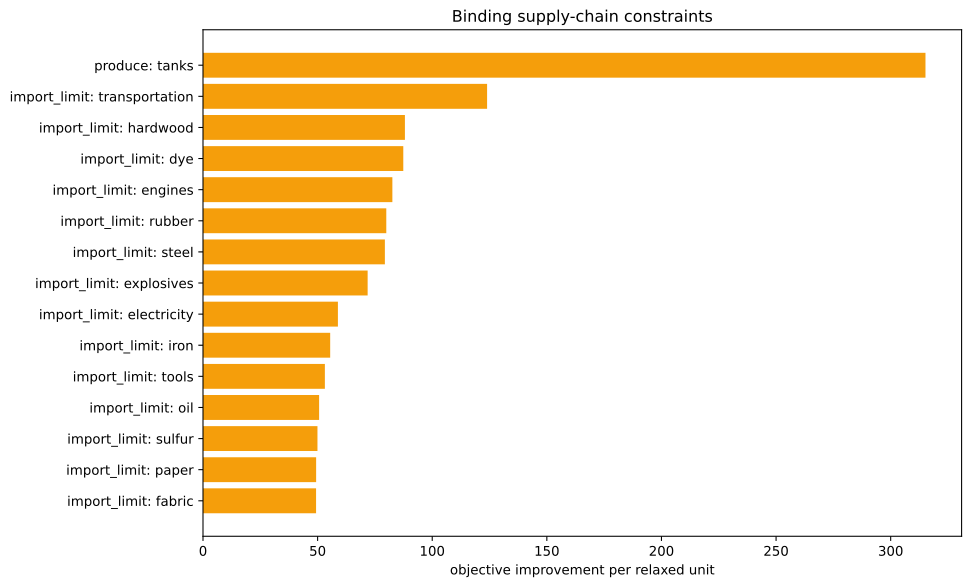

Data behind this chart, as committed beside it:
kind, family, label, realized_value, bound, slack, residual, binding, solver_marginal, improvement_per_unit
inequality, import_limit, ammunition, 0.0, 0.0, 0.0, 0.0, True, -0.0, 0.0
inequality, import_limit, small_arms, 0.0, 0.0, 0.0, 0.0, True, -0.0, 0.0
inequality, import_limit, artillery, 0.0, 0.0, 0.0, 0.0, True, -0.0, 0.0
inequality, import_limit, tanks, -1250, 0.0, 1250, 0.0, False, -0.0, 0.0
inequality, import_limit, aeroplanes, -1250, 0.0, 1250, 0.0, False, -0.0, 0.0
inequality, import_limit, manowars, 0.0, 0.0, 0.0, 0.0, True, -0.0, 0.0
inequality, import_limit, ironclads, 0.0, 0.0, 0.0, 0.0, True, -0.0, 0.0
inequality, import_limit, grain, 0.0, 0.0, 0.0, 0.0, True, -0.0, 0.0
inequality, import_limit, fish, 0.0, 0.0, 0.0, 0.0, True, -0.0, 0.0
inequality, import_limit, fabric, 0.0, 0.0, 0.0, 0.0, True, -49.33, 49.33
inequality, import_limit, wood, 0.0, 0.0, 0.0, 0.0, True, -8.862, 8.862
inequality, import_limit, groceries, 0.0, 0.0, 0.0, 0.0, True, -0.0, 0.0
inequality, import_limit, clothes, 0.0, 0.0, 0.0, 0.0, True, -0.0, 0.0
inequality, import_limit, furniture, 0.0, 0.0, 0.0, 0.0, True, -0.0, 0.0
inequality, import_limit, paper, -1.5543122344752192e-15, 0.0, 1.5543122344752192e-15, 0.0, True, -49.35, 49.35
inequality, import_limit, services, 0.0, 0.0, 0.0, 0.0, True, -0.0, 0.0
inequality, import_limit, transportation, -2.842170943040401e-14, 0.0, 2.842170943040401e-14, 0.0, True, -123.9, 123.9
inequality, import_limit, electricity, 0.0, 0.0, 0.0, 0.0, True, -58.86, 58.86
inequality, import_limit, clippers, 0.0, 0.0, 0.0, 0.0, True, -0.0, 0.0
inequality, import_limit, steamers, 0.0, 0.0, 0.0, 0.0, True, -0.0, 0.0
inequality, import_limit, silk, 0.0, 0.0, 0.0, 0.0, True, -0.0, 0.0
inequality, import_limit, dye, 1.1102230246251565e-16, 0.0, -1.1102230246251565e-16, 0.0, True, -87.37, 87.37
inequality, import_limit, sulfur, 0.0, 0.0, 0.0, 0.0, True, -49.94, 49.94
inequality, import_limit, coal, -2.8421709430404007e-13, 0.0, 2.8421709430404007e-13, 0.0, True, -43.05, 43.05
inequality, import_limit, iron, 0.0, 0.0, 0.0, 0.0, True, -55.48, 55.48
inequality, import_limit, lead, 0.0, 0.0, 0.0, 0.0, True, -0.0, 0.0
inequality, import_limit, hardwood, 0.0, 0.0, 0.0, 0.0, True, -88.09, 88.09
inequality, import_limit, rubber, 0.0, 0.0, 0.0, 0.0, True, -79.96, 79.96
inequality, import_limit, oil, 2.2737367544323206e-13, 0.0, -2.2737367544323206e-13, 0.0, True, -50.65, 50.65
inequality, import_limit, engines, 6.536993168992922e-13, 0.0, -6.536993168992922e-13, 0.0, True, -82.61, 82.61
inequality, import_limit, steel, -5.684341886080802e-14, 0.0, 5.684341886080802e-14, 0.0, True, -79.35, 79.35
inequality, import_limit, glass, 0.0, 0.0, 0.0, 0.0, True, -0.0, 0.0
inequality, import_limit, fertilizer, 6.938893903907228e-17, 0.0, -6.938893903907228e-17, 0.0, True, -46.38, 46.38
inequality, import_limit, tools, 2.842170943040401e-14, 0.0, -2.842170943040401e-14, 0.0, True, -53.17, 53.17
inequality, import_limit, explosives, -1.4210854715202004e-14, 0.0, 1.4210854715202004e-14, 0.0, True, -71.83, 71.83
inequality, import_limit, porcelain, 0.0, 0.0, 0.0, 0.0, True, -0.0, 0.0
inequality, import_limit, meat, 0.0, 0.0, 0.0, 0.0, True, -0.0, 0.0
inequality, import_limit, fruit, 0.0, 0.0, 0.0, 0.0, True, -0.0, 0.0
inequality, import_limit, liquor, 0.0, 0.0, 0.0, 0.0, True, -0.0, 0.0
inequality, import_limit, wine, 0.0, 0.0, 0.0, 0.0, True, -0.0, 0.0
inequality, import_limit, tea, 0.0, 0.0, 0.0, 0.0, True, -0.0, 0.0
inequality, import_limit, coffee, 0.0, 0.0, 0.0, 0.0, True, -0.0, 0.0
inequality, import_limit, sugar, 0.0, 0.0, 0.0, 0.0, True, -0.0, 0.0
inequality, import_limit, tobacco, 0.0, 0.0, 0.0, 0.0, True, -0.0, 0.0
inequality, import_limit, opium, 0.0, 0.0, 0.0, 0.0, True, -0.0, 0.0
inequality, import_limit, automobiles, 0.0, 0.0, 0.0, 0.0, True, -0.0, 0.0
inequality, import_limit, telephones, 0.0, 0.0, 0.0, 0.0, True, -0.0, 0.0
inequality, import_limit, radios, 0.0, 0.0, 0.0, 0.0, True, -0.0, 0.0
inequality, import_limit, luxury_clothes, 0.0, 0.0, 0.0, 0.0, True, -0.0, 0.0
inequality, import_limit, luxury_furniture, 0.0, 0.0, 0.0, 0.0, True, -0.0, 0.0
inequality, import_limit, gold, 0.0, 0.0, 0.0, 0.0, True, -0.0, 0.0
inequality, import_limit, fine_art, 0.0, 0.0, 0.0, 0.0, True, -0.0, 0.0
inequality, produce, tanks, -1250, -1250, 0.0, 0.0, True, -315.2, 315.2
equality, era_cap, era_cap, 0.0, 0.0, , 0.0, True, -0.0, 
equality, banned_building_groups, bg_gold_fields, 0.0, 0.0, , 0.0, True, -0.0, 
equality, banned_building_groups, bg_army, 0.0, 0.0, , 0.0, True, -0.0, 
equality, banned_building_groups, bg_conscription, 0.0, 0.0, , 0.0, True, -0.0, 
equality, banned_building_groups, bg_naval_fortification, 0.0, 0.0, , 0.0, True, -0.0, 
equality, banned_building_groups, bg_naval_administration, 0.0, 0.0, , 0.0, True, -0.0, 
equality, banned_building_groups, bg_naval_logistics_center, 0.0, 0.0, , 0.0, True, -0.0, 
... 15 more rows
